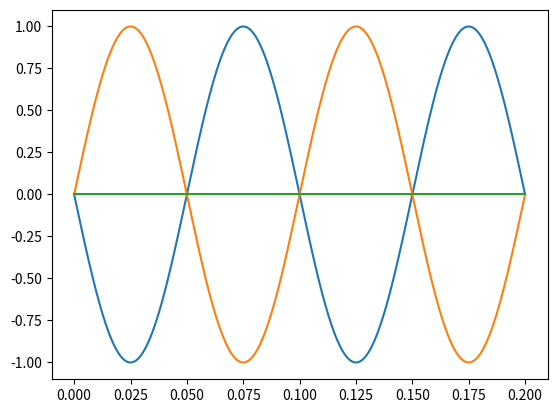

This figure's Python source:
import numpy as np
import matplotlib.pyplot as plt

freq = 10
time = .2
samples = 5000 #smoothness
Ts = 1./samples
N = int(time/Ts)# num of intervals

t = np.linspace(0, time, N)# evenly spaced numbers
signal2 = np.sin(2*np.pi*freq*t)
signal = np.sin(-(2*np.pi*freq*t))
a = signal + signal2

plt.plot(t, signal)
plt.plot(t, signal2)
plt.plot(t, a)
plt.show()